Run: headless pygame with SDL's dummy video driver; simulated clock (each Clock.tick advances the game by its frame time, no real sleeping); random seed 0; keys injected as events and as key.get_pressed() state; no mouse input.
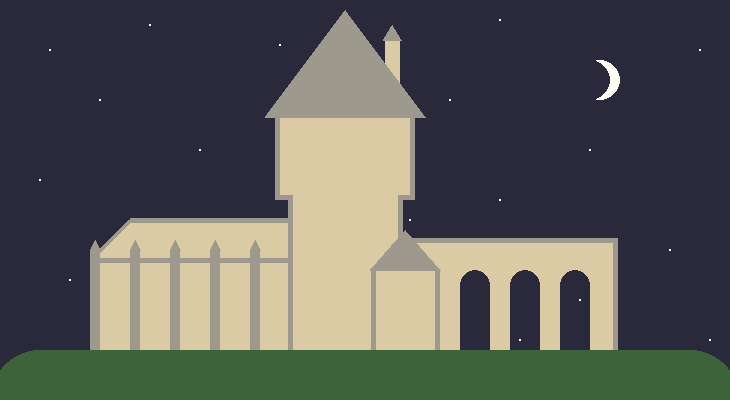
Frame 1 of 4 · flips 1–60 · no input
Frame 2 of 4 · flips 61–180 · tapped SPACE, RETURN · held RIGHT (→), D · screen unchanged from frame 1, image omitted
Frame 3 of 4 · flips 181–300 · held DOWN (↓), S · screen unchanged from frame 2, image omitted
Frame 4 of 4 · flips 301–420 · held LEFT (←), A, UP (↑), W · screen unchanged from frame 3, image omitted

The pygame program that drew these frames:

import pygame

pygame.init()

BEIGE = (219, 203, 164)
GREY = (158, 153, 141)  # or (151, 151, 166)
BLACK = (41, 41, 59)
WHITE = (255, 253, 242)
GREEN = (61, 99, 58)
BLUE = (75, 75, 94)

DISPLAYSURFACE = pygame.display.set_mode([730, 400])
FPSCLOCK = pygame.time.Clock()


while True:

    for event in pygame.event.get():
        if event.type == pygame.QUIT:
            quit()

    DISPLAYSURFACE.fill(BLACK)
    pygame.display.set_caption("Hogwarts")

    pygame.draw.polygon(DISPLAYSURFACE, BEIGE, [(90, 260), (90, 349.5), (290, 349.5), (290, 220), (130, 220)])
    pygame.draw.lines(DISPLAYSURFACE, GREY, False, [(92, 258), (130, 220), (290, 220)], 5)  # grey line


    pygame.draw.rect(DISPLAYSURFACE, GREY, [90, 250, 10, 100])  # pillar 1
    pygame.draw.polygon(DISPLAYSURFACE, GREY, [(90, 250), (100, 250), (95, 240)])
    pygame.draw.rect(DISPLAYSURFACE, GREY, [130, 250, 10, 100])  # pillar 2
    pygame.draw.polygon(DISPLAYSURFACE, GREY, [(130, 250), (140, 250), (135, 240)])
    pygame.draw.rect(DISPLAYSURFACE, GREY, [170, 250, 10, 100])  # pillar 3
    pygame.draw.polygon(DISPLAYSURFACE, GREY, [(170, 250), (180, 250), (175, 240)])
    pygame.draw.rect(DISPLAYSURFACE, GREY, [210, 250, 10, 100])  # pillar 4
    pygame.draw.polygon(DISPLAYSURFACE, GREY, [(210, 250), (220, 250), (215, 240)])
    pygame.draw.rect(DISPLAYSURFACE, GREY, [250, 250, 10, 100])  # pillar 5
    pygame.draw.polygon(DISPLAYSURFACE, GREY, [(250, 250), (260, 250), (255, 240)])

    pygame.draw.line(DISPLAYSURFACE, GREY, (100, 260), (290, 260), 5)  # grey line
    pygame.draw.rect(DISPLAYSURFACE, BEIGE, [290, 190, 110, 160])  # main tower
    pygame.draw.line(DISPLAYSURFACE, GREY, (290, 349.5), (290, 200), 5)  # grey line
    pygame.draw.line(DISPLAYSURFACE, GREY, (400, 349.5), (400, 200), 5)
    pygame.draw.rect(DISPLAYSURFACE, BEIGE, [280, 117, 130, 80])  # main tower top
    pygame.draw.line(DISPLAYSURFACE, GREY, (280, 197), (292.5, 197), 5)  # grey line
    pygame.draw.line(DISPLAYSURFACE, GREY, (398, 197), (410, 197), 5)  # grey line
    pygame.draw.rect(DISPLAYSURFACE, BEIGE, [385, 40, 15, 50])  # main tower tiny tower
    pygame.draw.polygon(DISPLAYSURFACE, GREY, [(265, 117), (425, 117), (345, 10)])  # main tower triangle
    pygame.draw.polygon(DISPLAYSURFACE, GREY, [(383, 40), (401.5, 40), (392.25, 25)])  # tiny tower triangle
    pygame.draw.line(DISPLAYSURFACE, GREY, (277.5, 117), (277.5, 199), 5)  # grey line
    pygame.draw.line(DISPLAYSURFACE, GREY, (412.5, 117), (412.5, 199), 5)
    pygame.draw.rect(DISPLAYSURFACE, BEIGE, [400, 240, 215, 110])  # bridge
    pygame.draw.rect(DISPLAYSURFACE, BEIGE, [370, 270, 70, 80])  # other tower
    pygame.draw.polygon(DISPLAYSURFACE, GREY, [(370, 270), (440, 270), (405, 230)])  # other tower triangle
    pygame.draw.line(DISPLAYSURFACE, GREY, (373, 270), (373, 349.5), 5)  # grey line
    pygame.draw.line(DISPLAYSURFACE, GREY, (437, 270), (437, 349.5), 5)

    pygame.draw.rect(DISPLAYSURFACE, BLACK, [460, 285, 30, 80])  # bridge hole 1
    pygame.draw.circle(DISPLAYSURFACE, BLACK, [475, 285], 15)
    pygame.draw.rect(DISPLAYSURFACE, BLACK, [510, 285, 30, 80])  # bridge hole 2
    pygame.draw.circle(DISPLAYSURFACE, BLACK, [525, 285], 15)
    pygame.draw.rect(DISPLAYSURFACE, BLACK, [560, 285, 30, 80])  # bridge hole 3
    pygame.draw.circle(DISPLAYSURFACE, BLACK, [575, 285], 15)
    pygame.draw.line(DISPLAYSURFACE, GREY, (400, 240), (615, 240), 5)  # grey line
    pygame.draw.line(DISPLAYSURFACE, GREY, (615, 238.5), (615, 349.5), 5)

    pygame.draw.circle(DISPLAYSURFACE, WHITE, [50, 50], 1)  # star
    pygame.draw.circle(DISPLAYSURFACE, WHITE, [150, 25], 1)
    pygame.draw.circle(DISPLAYSURFACE, WHITE, [280, 45], 1)
    pygame.draw.circle(DISPLAYSURFACE, WHITE, [200, 150], 1)
    pygame.draw.circle(DISPLAYSURFACE, WHITE, [100, 100], 1)
    pygame.draw.circle(DISPLAYSURFACE, WHITE, [40, 180], 1)
    pygame.draw.circle(DISPLAYSURFACE, WHITE, [70, 280], 1)
    pygame.draw.circle(DISPLAYSURFACE, WHITE, [500, 20], 1)
    pygame.draw.circle(DISPLAYSURFACE, WHITE, [450, 100], 1)
    pygame.draw.circle(DISPLAYSURFACE, WHITE, [410, 220], 1)
    pygame.draw.circle(DISPLAYSURFACE, WHITE, [590, 150], 1)
    pygame.draw.circle(DISPLAYSURFACE, WHITE, [700, 50], 1)
    pygame.draw.circle(DISPLAYSURFACE, WHITE, [670, 250], 1)
    pygame.draw.circle(DISPLAYSURFACE, WHITE, [500, 200], 1)
    pygame.draw.circle(DISPLAYSURFACE, WHITE, [580, 300], 1)
    pygame.draw.circle(DISPLAYSURFACE, WHITE, [520, 340], 1)
    pygame.draw.circle(DISPLAYSURFACE, WHITE, [710, 340], 1)

    pygame.draw.circle(DISPLAYSURFACE, WHITE, [600, 80], 20)  # moon
    pygame.draw.circle(DISPLAYSURFACE, BLACK, [590, 80], 20)

    #pygame.draw.ellipse(DISPLAYSURFACE, BLUE, [520, 80, 30, 10])  # cloud
    pygame.draw.rect(DISPLAYSURFACE, GREEN, [-10, 350, 750, 100], 0, 100)

    pygame.display.update()
    FPSCLOCK.tick(30)
